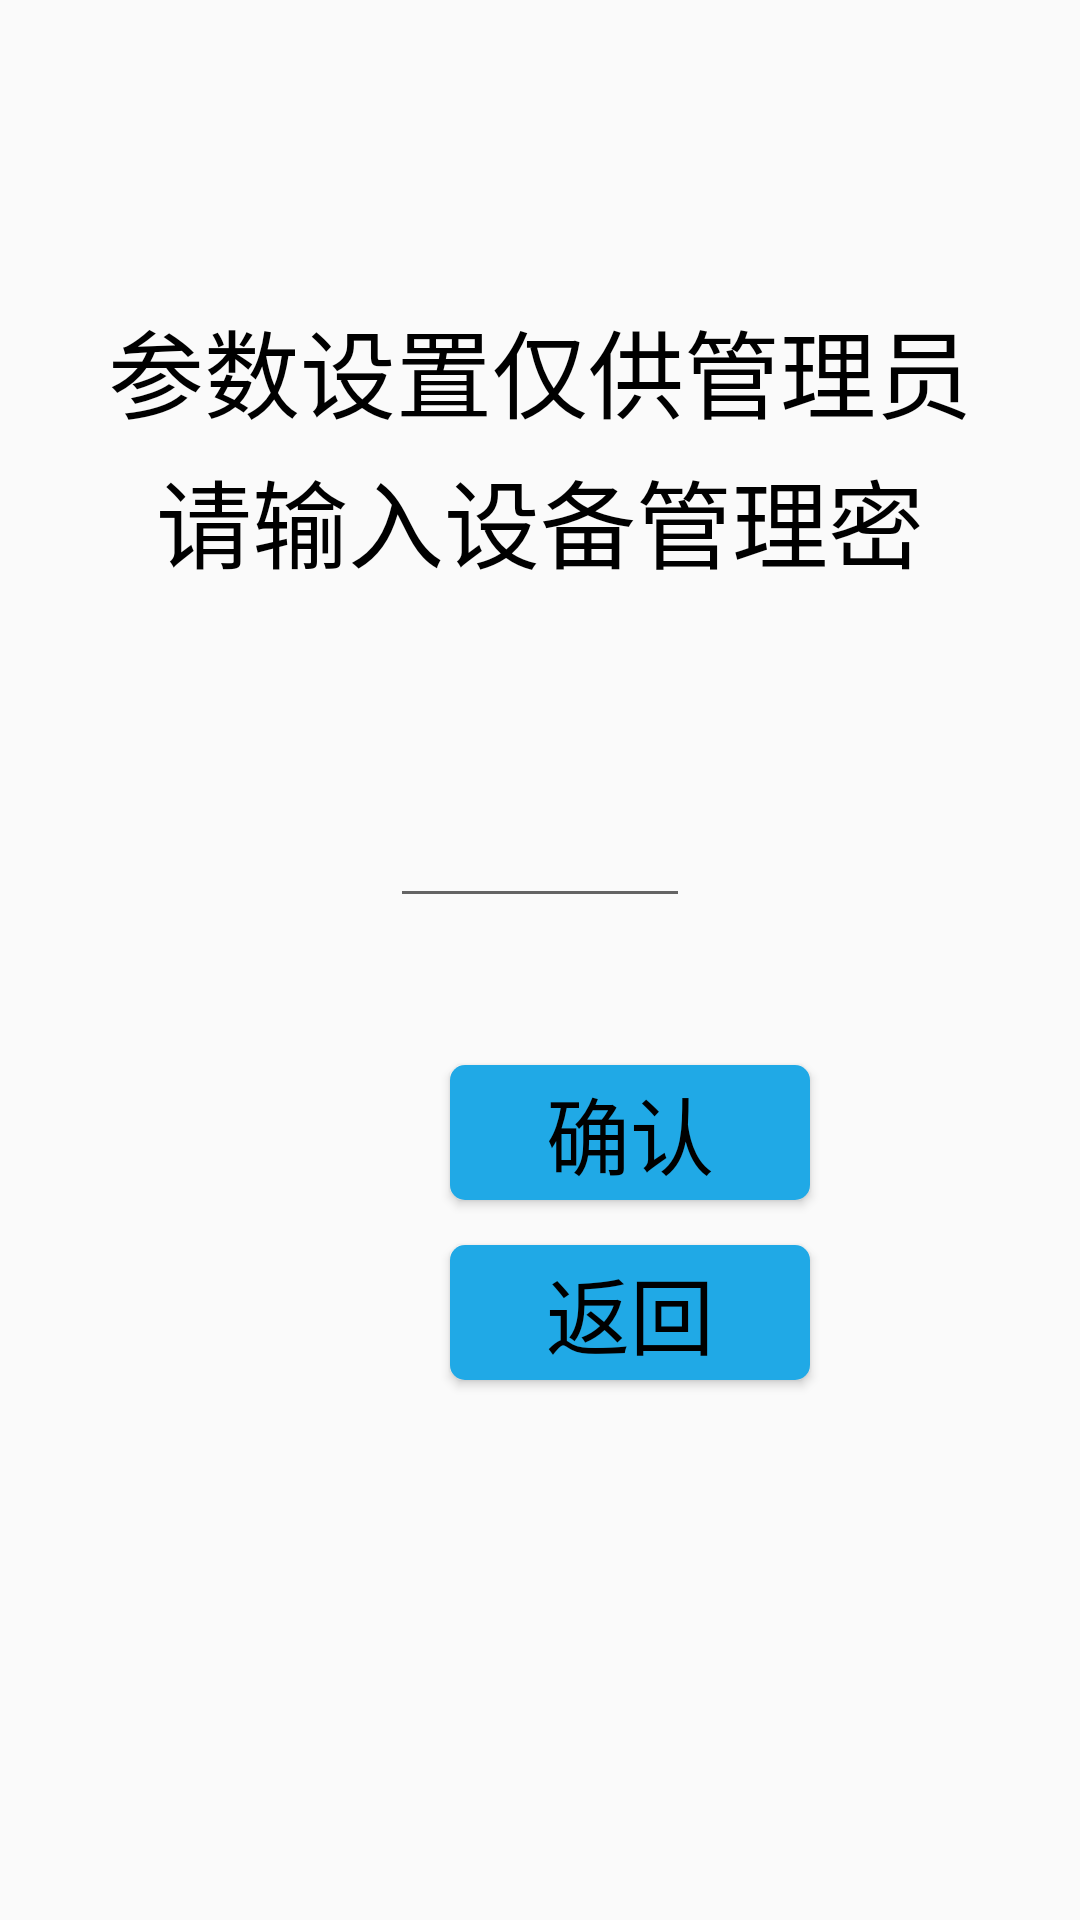

The Android layout XML behind this screen, and the referenced resources:
<!-- AndroidManifest.xml: application theme AppTheme -->
<!-- res/layout/activity_test_password.xml -->
<?xml version="1.0" encoding="utf-8"?>
<RelativeLayout xmlns:android="http://schemas.android.com/apk/res/android"
    xmlns:app="http://schemas.android.com/apk/res-auto"
    xmlns:tools="http://schemas.android.com/tools"
    android:layout_width="match_parent"
    android:layout_height="match_parent"
    tools:context="com.health.pusun.device.test.TestPasswordActivity">

    <TextView
        android:id="@+id/notice1"
        android:layout_width="match_parent"
        android:layout_height="50dp"
        android:layout_marginLeft="30dp"
        android:layout_marginRight="30dp"
        android:layout_marginTop="100dp"
        android:gravity="center"
        android:textSize="32sp"
        android:textColor="@color/black"
        android:text="参数设置仅供管理员使用"/>
    <TextView
        android:id="@+id/notice2"
        android:layout_width="match_parent"
        android:layout_height="50dp"
        android:layout_marginLeft="30dp"
        android:layout_marginRight="30dp"
        android:layout_marginTop="150dp"
        android:gravity="center"
        android:textSize="32sp"
        android:textColor="@color/black"
        android:text="请输入设备管理密码："/>

    <EditText
        android:id="@+id/password"
        android:layout_width="match_parent"
        android:layout_height="90dp"
        android:inputType="textPassword"
        android:textSize="30sp"
        android:layout_marginLeft="130dp"
        android:layout_marginRight="130dp"
        android:layout_marginTop="216dp"/>

    <Button
        android:id="@+id/btn"
        android:layout_width="120dp"
        android:layout_height="45dp"
        android:layout_marginTop="355dp"
        android:layout_marginLeft="150dp"
        android:layout_marginRight="50dp"
        android:text="确认"
        android:textColor="@color/black"
        android:textSize="28sp"
        android:gravity="center"
        android:background="@drawable/corner_button_blue_default"
        />

    <Button
        android:id="@+id/colse_btn"
        android:layout_width="120dp"
        android:layout_height="45dp"
        android:layout_marginTop="415dp"
        android:layout_marginLeft="150dp"
        android:layout_marginRight="50dp"
        android:text="返回"
        android:textColor="@color/black"
        android:textSize="28sp"
        android:gravity="center"
        android:background="@drawable/corner_button_blue_default"
        />

</RelativeLayout>
<!-- resources referenced by this layout -->
<resources>
  <!-- drawable corner_button_blue_default (drawable) -->
  <?xml version="1.0" encoding="utf-8"?>
  <shape  android:shape="rectangle"
      xmlns:android="http://schemas.android.com/apk/res/android">
          <corners android:radius="5dp"/>
          <solid android:color="@color/search_blue" />
   </shape>
  <style name="AppTheme" parent="Theme.AppCompat.Light.NoActionBar">
          
          <item name="colorPrimary">@color/colorPrimary</item>
          <item name="colorPrimaryDark">@color/colorPrimaryDark</item>
          <item name="colorAccent">@color/colorAccent</item>
          <item name="windowNoTitle">true</item>
      </style>
  <color name="search_blue">#20a9e6</color>
  <color name="colorPrimary">#3F51B5</color>
  <color name="colorPrimaryDark">#303F9F</color>
  <color name="colorAccent">#FF4081</color>
  <!-- not gathered from this repository: default colours our renderer supplied (Android Studio template values) -->
  <color name="black">#FF000000</color>
</resources>
